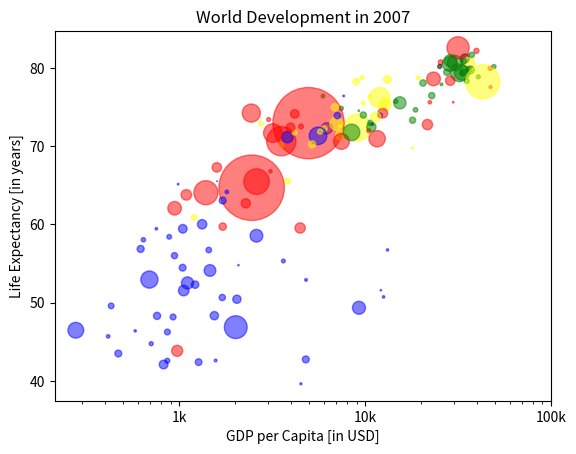

This chart was generated by the following Python code:
import matplotlib.pyplot as plt
import numpy as np

# Collapse the data lists to view main code
gdp_cap = [
    974.5803384,
    5937.029525999999,
    6223.367465,
    4797.231267,
    12779.37964,
    34435.367439999995,
    36126.4927,
    29796.04834,
    1391.253792,
    33692.60508,
    1441.284873,
    3822.137084,
    7446.298803,
    12569.85177,
    9065.800825,
    10680.79282,
    1217.032994,
    430.0706916,
    1713.778686,
    2042.09524,
    36319.23501,
    706.016537,
    1704.063724,
    13171.63885,
    4959.114854,
    7006.580419,
    986.1478792,
    277.5518587,
    3632.557798,
    9645.06142,
    1544.750112,
    14619.222719999998,
    8948.102923,
    22833.30851,
    35278.41874,
    2082.4815670000003,
    6025.374752000001,
    6873.262326000001,
    5581.180998,
    5728.353514,
    12154.08975,
    641.3695236000001,
    690.8055759,
    33207.0844,
    30470.0167,
    13206.48452,
    752.7497265,
    32170.37442,
    1327.60891,
    27538.41188,
    5186.050003,
    942.6542111,
    579.2317429999999,
    1201.637154,
    3548.3308460000003,
    39724.97867,
    18008.94444,
    36180.78919,
    2452.210407,
    3540.651564,
    11605.71449,
    4471.061906,
    40675.99635,
    25523.2771,
    28569.7197,
    7320.880262000001,
    31656.06806,
    4519.461171,
    1463.249282,
    1593.06548,
    23348.139730000003,
    47306.98978,
    10461.05868,
    1569.331442,
    414.5073415,
    12057.49928,
    1044.770126,
    759.3499101,
    12451.6558,
    1042.581557,
    1803.151496,
    10956.99112,
    11977.57496,
    3095.7722710000003,
    9253.896111,
    3820.17523,
    823.6856205,
    944.0,
    4811.060429,
    1091.359778,
    36797.93332,
    25185.00911,
    2749.320965,
    619.6768923999999,
    2013.977305,
    49357.19017,
    22316.19287,
    2605.94758,
    9809.185636,
    4172.838464,
    7408.905561,
    3190.481016,
    15389.924680000002,
    20509.64777,
    19328.70901,
    7670.122558,
    10808.47561,
    863.0884639000001,
    1598.435089,
    21654.83194,
    1712.472136,
    9786.534714,
    862.5407561000001,
    47143.17964,
    18678.31435,
    25768.25759,
    926.1410683,
    9269.657808,
    28821.0637,
    3970.095407,
    2602.394995,
    4513.480643,
    33859.74835,
    37506.41907,
    4184.548089,
    28718.27684,
    1107.482182,
    7458.396326999999,
    882.9699437999999,
    18008.50924,
    7092.923025,
    8458.276384,
    1056.380121,
    33203.26128,
    42951.65309,
    10611.46299,
    11415.80569,
    2441.576404,
    3025.349798,
    2280.769906,
    1271.211593,
    469.70929810000007,
]
life_exp = [
    43.828,
    76.423,
    72.301,
    42.731,
    75.32,
    81.235,
    79.829,
    75.635,
    64.062,
    79.441,
    56.728,
    65.554,
    74.852,
    50.728,
    72.39,
    73.005,
    52.295,
    49.58,
    59.723,
    50.43,
    80.653,
    44.74100000000001,
    50.651,
    78.553,
    72.961,
    72.889,
    65.152,
    46.462,
    55.322,
    78.782,
    48.328,
    75.748,
    78.273,
    76.486,
    78.332,
    54.791,
    72.235,
    74.994,
    71.33800000000001,
    71.878,
    51.57899999999999,
    58.04,
    52.947,
    79.313,
    80.657,
    56.735,
    59.448,
    79.406,
    60.022,
    79.483,
    70.259,
    56.007,
    46.388000000000005,
    60.916,
    70.19800000000001,
    82.208,
    73.33800000000001,
    81.757,
    64.69800000000001,
    70.65,
    70.964,
    59.545,
    78.885,
    80.745,
    80.546,
    72.567,
    82.603,
    72.535,
    54.11,
    67.297,
    78.623,
    77.58800000000001,
    71.993,
    42.592,
    45.678,
    73.952,
    59.443000000000005,
    48.303,
    74.241,
    54.467,
    64.164,
    72.801,
    76.195,
    66.803,
    74.543,
    71.164,
    42.082,
    62.069,
    52.906000000000006,
    63.785,
    79.762,
    80.204,
    72.899,
    56.867,
    46.859,
    80.196,
    75.64,
    65.483,
    75.53699999999999,
    71.752,
    71.421,
    71.688,
    75.563,
    78.098,
    78.74600000000001,
    76.442,
    72.476,
    46.242,
    65.528,
    72.777,
    63.062,
    74.002,
    42.568000000000005,
    79.972,
    74.663,
    77.926,
    48.159,
    49.339,
    80.941,
    72.396,
    58.556,
    39.613,
    80.884,
    81.70100000000001,
    74.143,
    78.4,
    52.517,
    70.616,
    58.42,
    69.819,
    73.923,
    71.777,
    51.542,
    79.425,
    78.242,
    76.384,
    73.747,
    74.249,
    73.422,
    62.698,
    42.38399999999999,
    43.487,
]
pop = [
    31.889923,
    3.600523,
    33.333216,
    12.420476,
    40.301927,
    20.434176,
    8.199783,
    0.708573,
    150.448339,
    10.392226,
    8.078314,
    9.119152,
    4.552198,
    1.639131,
    190.010647,
    7.322858,
    14.326203,
    8.390505,
    14.131858,
    17.696293,
    33.390141,
    4.369038,
    10.238807,
    16.284741,
    1318.683096,
    44.22755,
    0.71096,
    64.606759,
    3.80061,
    4.133884,
    18.013409,
    4.493312,
    11.416987,
    10.228744,
    5.46812,
    0.496374,
    9.319622,
    13.75568,
    80.264543,
    6.939688,
    0.551201,
    4.906585,
    76.511887,
    5.23846,
    61.083916,
    1.454867,
    1.688359,
    82.400996,
    22.873338,
    10.70629,
    12.572928,
    9.947814,
    1.472041,
    8.502814,
    7.483763,
    6.980412,
    9.956108,
    0.301931,
    1110.396331,
    223.547,
    69.45357,
    27.499638,
    4.109086,
    6.426679,
    58.147733,
    2.780132,
    127.467972,
    6.053193,
    35.610177,
    23.301725,
    49.04479,
    2.505559,
    3.921278,
    2.012649,
    3.193942,
    6.036914,
    19.167654,
    13.327079,
    24.821286,
    12.031795,
    3.270065,
    1.250882,
    108.700891,
    2.874127,
    0.684736,
    33.757175,
    19.951656,
    47.76198,
    2.05508,
    28.90179,
    16.570613,
    4.115771,
    5.675356,
    12.894865,
    135.031164,
    4.627926,
    3.204897,
    169.270617,
    3.242173,
    6.667147,
    28.674757,
    91.077287,
    38.518241,
    10.642836,
    3.942491,
    0.798094,
    22.276056,
    8.860588,
    0.199579,
    27.601038,
    12.267493,
    10.150265,
    6.144562,
    4.553009,
    5.447502,
    2.009245,
    9.118773,
    43.997828,
    40.448191,
    20.378239,
    42.292929,
    1.133066,
    9.031088,
    7.554661,
    19.314747,
    23.174294,
    38.13964,
    65.068149,
    5.701579,
    1.056608,
    10.276158,
    71.158647,
    29.170398,
    60.776238,
    301.139947,
    3.447496,
    26.084662,
    85.262356,
    4.018332,
    22.211743,
    11.746035,
    12.311143,
]
col = [
    "red",
    "green",
    "blue",
    "blue",
    "yellow",
    "black",
    "green",
    "red",
    "red",
    "green",
    "blue",
    "yellow",
    "green",
    "blue",
    "yellow",
    "green",
    "blue",
    "blue",
    "red",
    "blue",
    "yellow",
    "blue",
    "blue",
    "yellow",
    "red",
    "yellow",
    "blue",
    "blue",
    "blue",
    "yellow",
    "blue",
    "green",
    "yellow",
    "green",
    "green",
    "blue",
    "yellow",
    "yellow",
    "blue",
    "yellow",
    "blue",
    "blue",
    "blue",
    "green",
    "green",
    "blue",
    "blue",
    "green",
    "blue",
    "green",
    "yellow",
    "blue",
    "blue",
    "yellow",
    "yellow",
    "red",
    "green",
    "green",
    "red",
    "red",
    "red",
    "red",
    "green",
    "red",
    "green",
    "yellow",
    "red",
    "red",
    "blue",
    "red",
    "red",
    "red",
    "red",
    "blue",
    "blue",
    "blue",
    "blue",
    "blue",
    "red",
    "blue",
    "blue",
    "blue",
    "yellow",
    "red",
    "green",
    "blue",
    "blue",
    "red",
    "blue",
    "red",
    "green",
    "black",
    "yellow",
    "blue",
    "blue",
    "green",
    "red",
    "red",
    "yellow",
    "yellow",
    "yellow",
    "red",
    "green",
    "green",
    "yellow",
    "blue",
    "green",
    "blue",
    "blue",
    "red",
    "blue",
    "green",
    "blue",
    "red",
    "green",
    "green",
    "blue",
    "blue",
    "green",
    "red",
    "blue",
    "blue",
    "green",
    "green",
    "red",
    "red",
    "blue",
    "red",
    "blue",
    "yellow",
    "blue",
    "green",
    "blue",
    "green",
    "yellow",
    "yellow",
    "yellow",
    "red",
    "red",
    "red",
    "blue",
    "blue",
]

# Specify c and alpha inside plt.scatter()
plt.scatter(x=gdp_cap, y=life_exp, s=np.array(pop) * 2, c=col, alpha=0.5)

# Previous customizations
plt.xscale("log")
plt.xlabel("GDP per Capita [in USD]")
plt.ylabel("Life Expectancy [in years]")
plt.title("World Development in 2007")
plt.xticks([1000, 10000, 100000], ["1k", "10k", "100k"])

# Show the plot
plt.show()
